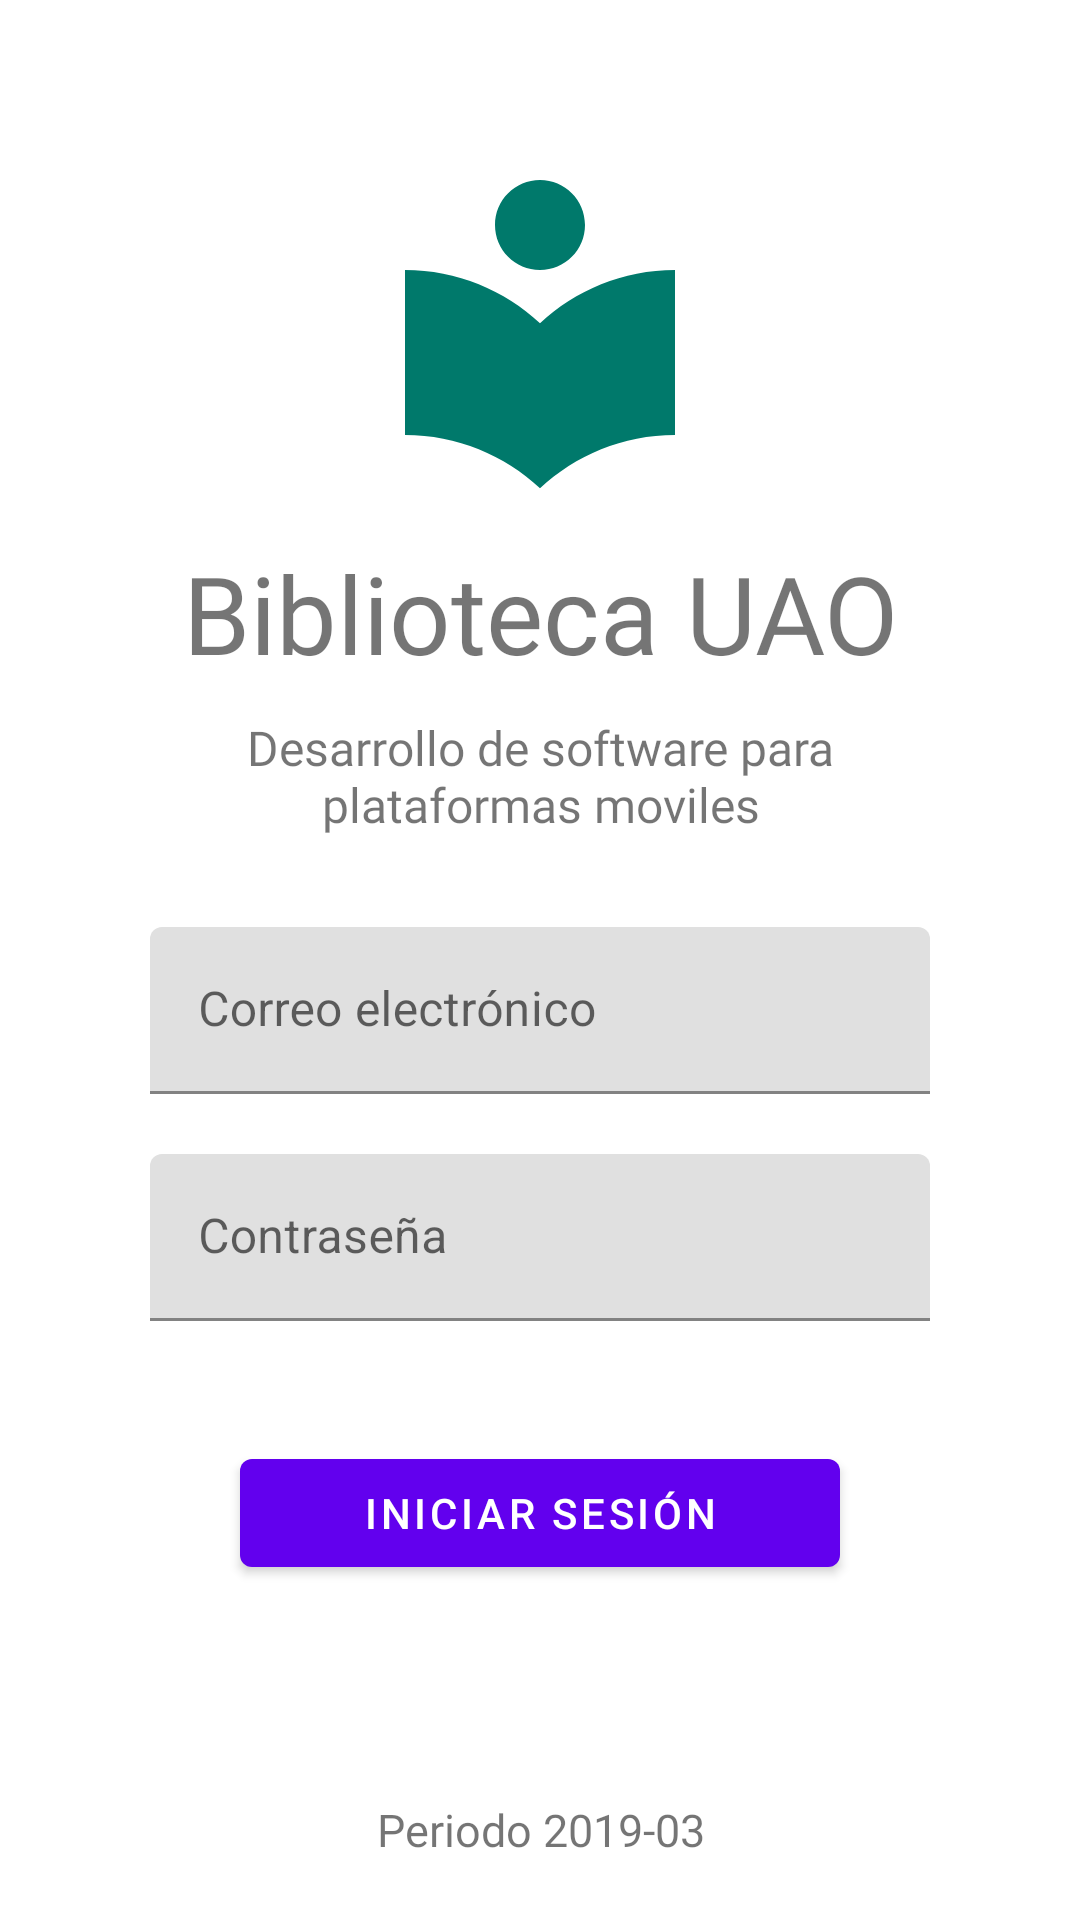

The Android layout XML behind this screen, and the referenced resources:
<!-- AndroidManifest.xml: activity theme AppTheme.Dark -->
<!-- res/layout/activity_main.xml -->
<?xml version="1.0" encoding="utf-8"?>
<androidx.constraintlayout.widget.ConstraintLayout xmlns:android="http://schemas.android.com/apk/res/android"
    xmlns:app="http://schemas.android.com/apk/res-auto"
    xmlns:tools="http://schemas.android.com/tools"
    android:layout_width="match_parent"
    android:layout_height="match_parent"
    tools:context=".MainActivity">

    <ImageView
        android:id="@+id/imageView"
        android:layout_width="0dp"
        android:layout_height="wrap_content"
        android:layout_marginStart="50dp"
        android:layout_marginTop="50dp"
        android:layout_marginEnd="50dp"
        app:layout_constraintEnd_toEndOf="parent"
        app:layout_constraintHorizontal_bias="0.0"
        app:layout_constraintStart_toStartOf="parent"
        app:layout_constraintTop_toTopOf="parent"
        app:srcCompat="@drawable/ic_local_library_black_24dp" />

    <TextView
        android:id="@+id/textView"
        android:layout_width="0dp"
        android:layout_height="wrap_content"
        android:layout_marginStart="50dp"
        android:layout_marginTop="10dp"
        android:layout_marginEnd="50dp"
        android:fontFamily="@font/montserrat_alternates"
        android:text="Biblioteca UAO"
        android:textAlignment="center"
        android:textSize="36sp"
        app:layout_constraintEnd_toEndOf="parent"
        app:layout_constraintStart_toStartOf="parent"
        app:layout_constraintTop_toBottomOf="@+id/imageView" />

    <TextView
        android:id="@+id/textView2"
        android:layout_width="0dp"
        android:layout_height="wrap_content"
        android:layout_marginStart="50dp"
        android:layout_marginTop="10dp"
        android:layout_marginEnd="50dp"
        android:fontFamily="@font/montserrat_alternates"
        android:text="Desarrollo de software para plataformas moviles"
        android:textAlignment="center"
        android:textSize="16sp"
        app:layout_constraintEnd_toEndOf="parent"
        app:layout_constraintStart_toStartOf="parent"
        app:layout_constraintTop_toBottomOf="@+id/textView" />

    <TextView
        android:id="@+id/textView3"
        android:layout_width="0dp"
        android:layout_height="wrap_content"
        android:layout_marginStart="50dp"
        android:layout_marginEnd="50dp"
        android:layout_marginBottom="20dp"
        android:fontFamily="@font/montserrat_alternates"
        android:text="Periodo 2019-03"
        android:textAlignment="center"
        android:textSize="15sp"
        app:layout_constraintBottom_toBottomOf="parent"
        app:layout_constraintEnd_toEndOf="parent"
        app:layout_constraintStart_toStartOf="parent" />

    <com.google.android.material.textfield.TextInputLayout
        android:id="@+id/textInputLayout"
        android:layout_width="0dp"
        android:layout_height="wrap_content"
        android:layout_marginStart="50dp"
        android:layout_marginTop="30dp"
        android:layout_marginEnd="50dp"
        app:layout_constraintEnd_toEndOf="parent"
        app:layout_constraintStart_toStartOf="parent"
        app:layout_constraintTop_toBottomOf="@+id/textView2">

        <com.google.android.material.textfield.TextInputEditText
            android:id="@+id/etEmail"
            android:layout_width="match_parent"
            android:layout_height="wrap_content"
            android:hint="Correo electrónico"
            android:inputType="textEmailAddress" />
    </com.google.android.material.textfield.TextInputLayout>

    <com.google.android.material.textfield.TextInputLayout
        android:id="@+id/textInputLayout2"
        android:layout_width="0dp"
        android:layout_height="wrap_content"
        android:layout_marginStart="50dp"
        android:layout_marginTop="20dp"
        android:layout_marginEnd="50dp"
        app:layout_constraintEnd_toEndOf="parent"
        app:layout_constraintStart_toStartOf="parent"
        app:layout_constraintTop_toBottomOf="@+id/textInputLayout">

        <com.google.android.material.textfield.TextInputEditText
            android:id="@+id/etPassword"
            android:layout_width="match_parent"
            android:layout_height="wrap_content"
            android:hint="Contraseña"
            android:inputType="textPassword" />
    </com.google.android.material.textfield.TextInputLayout>

    <Button
        android:id="@+id/btnLogin"
        android:layout_width="0dp"
        android:layout_height="wrap_content"
        android:layout_marginStart="80dp"
        android:layout_marginTop="40dp"
        android:layout_marginEnd="80dp"
        android:text="Iniciar sesión"
        app:layout_constraintEnd_toEndOf="parent"
        app:layout_constraintStart_toStartOf="parent"
        app:layout_constraintTop_toBottomOf="@+id/textInputLayout2" />
</androidx.constraintlayout.widget.ConstraintLayout>
<!-- resources referenced by this layout -->
<resources>
  <!-- drawable ic_local_library_black_24dp (drawable) -->
  <vector android:alpha="1" android:height="120dp"
      android:tint="#00796B" android:viewportHeight="24.0"
      android:viewportWidth="24.0" android:width="120dp" xmlns:android="http://schemas.android.com/apk/res/android">
      <path android:fillColor="#FF000000" android:pathData="M12,11.55C9.64,9.35 6.48,8 3,8v11c3.48,0 6.64,1.35 9,3.55 2.36,-2.19 5.52,-3.55 9,-3.55V8c-3.48,0 -6.64,1.35 -9,3.55zM12,8c1.66,0 3,-1.34 3,-3s-1.34,-3 -3,-3 -3,1.34 -3,3 1.34,3 3,3z"/>
  </vector>
  <style name="AppTheme.Dark" parent="Theme.MaterialComponents.Light.NoActionBar">
          <item name="colorPrimary">@color/colorPrimary</item>
          <item name="colorPrimaryDark">@color/colorPrimaryDark</item>
          <item name="colorAccent">@color/colorAccent</item>
      </style>
  <!-- not gathered from this repository: default colours our renderer supplied (Android Studio template values) -->
  <color name="colorPrimary">#FF6200EE</color>
  <color name="colorPrimaryDark">#FF3700B3</color>
  <color name="colorAccent">#FF03DAC5</color>
</resources>
